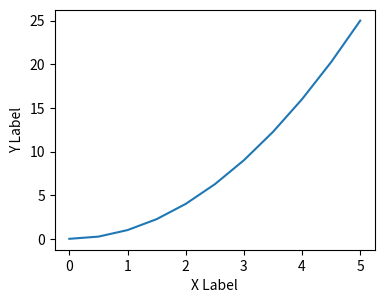

Write the Python code that produced this figure.
import matplotlib.pyplot as plt
import numpy as np

x=np.linspace(0,5,11)
y=x**2

fig= plt.figure()
axes = fig.add_axes([0.4, 0.4 , 0.5, 0.5])
axes.plot(x,y)
axes.set_xlabel('X Label')
axes.set_ylabel('Y Label')

plt.show()